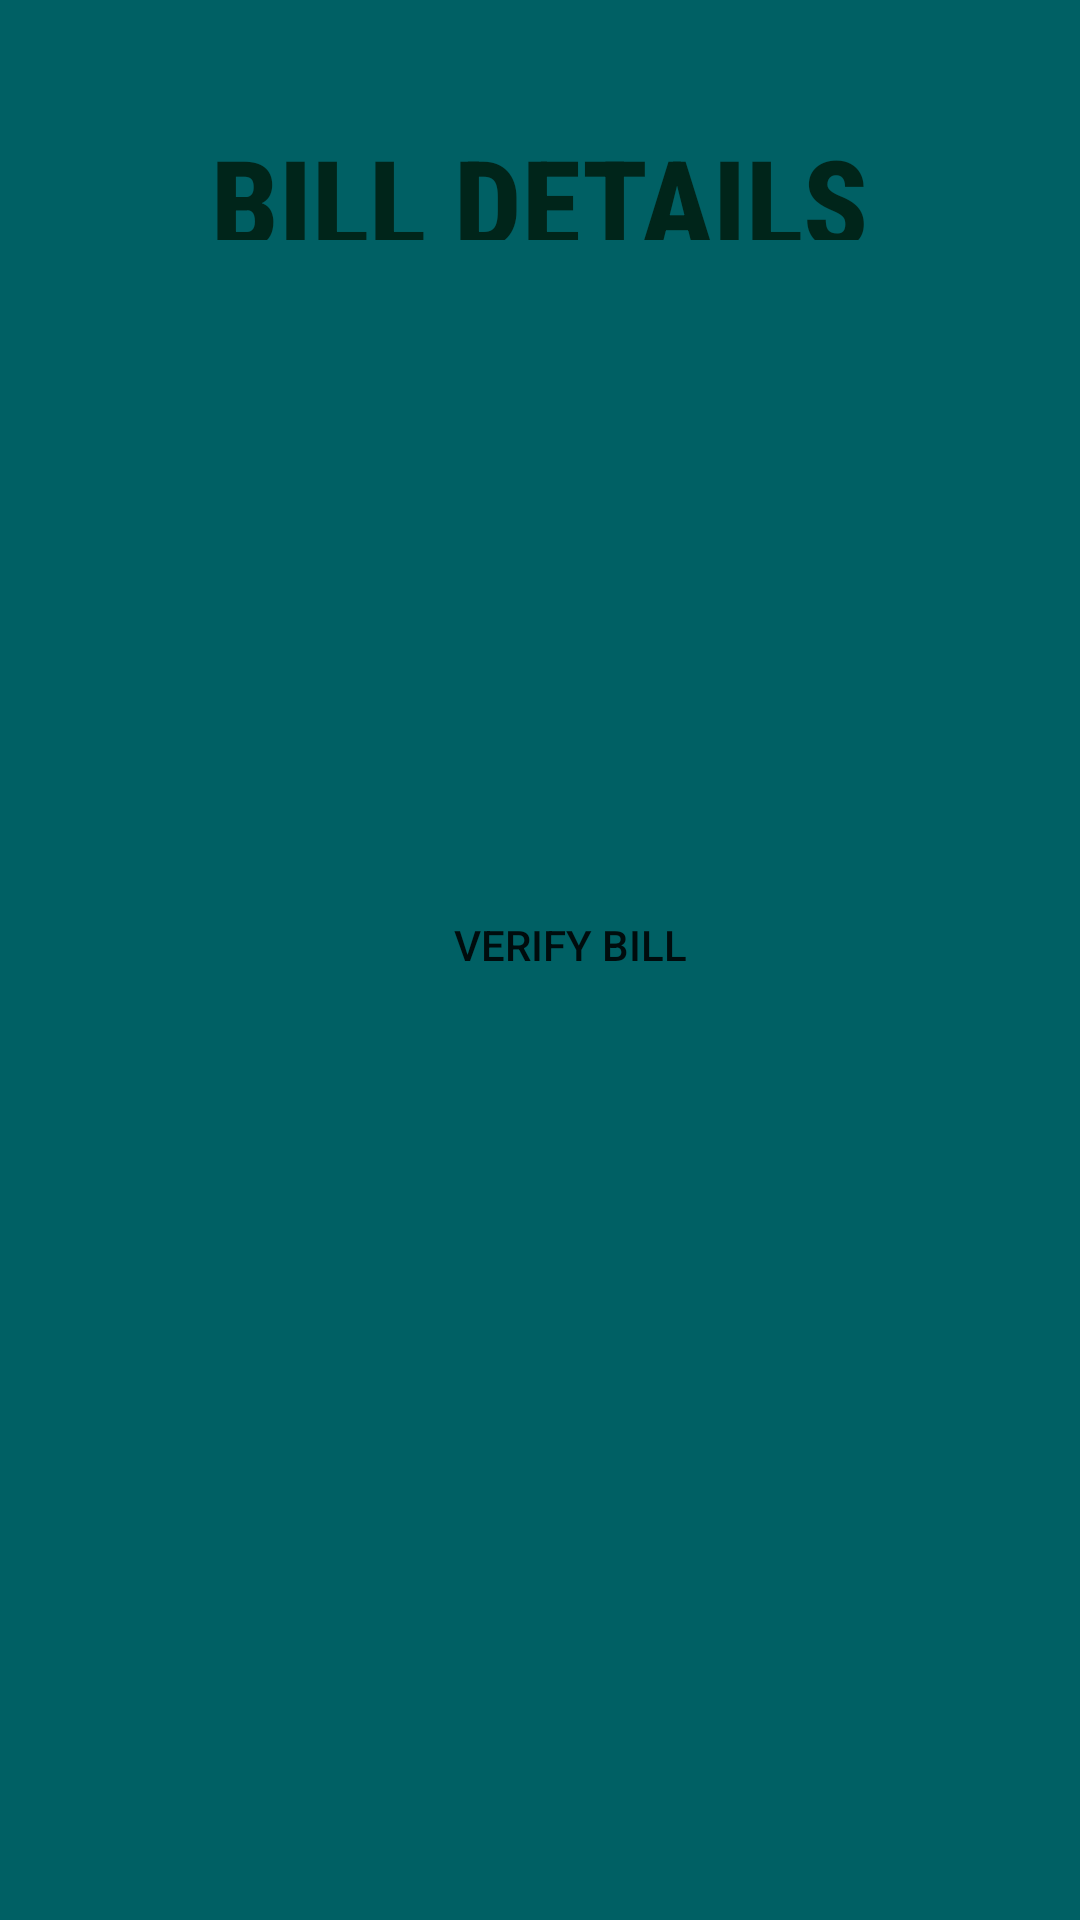

This screen was rendered from an Android layout file. Write that file and the resources it references.
<!-- AndroidManifest.xml: application theme AppTheme -->
<!-- res/layout/verify_layout.xml -->
<?xml version="1.0" encoding="utf-8"?>
<RelativeLayout xmlns:android="http://schemas.android.com/apk/res/android"
    xmlns:app="http://schemas.android.com/apk/res-auto"
    xmlns:tools="http://schemas.android.com/tools"
    android:layout_width="match_parent"
    android:layout_height="match_parent"
    android:background="@color/colorPrimaryDark"
    tools:context=".MainActivity">

    <TextView
        android:id="@+id/title"
        android:layout_width="wrap_content"
        android:layout_height="40dp"
        android:layout_marginLeft="40dp"
        android:layout_marginTop="40dp"
        android:fontFamily="sans-serif-condensed-medium"
        android:layout_centerHorizontal="true"
        android:text="BILL DETAILS"
        android:textColor="#00251a"
        android:textSize="40dp"
        android:textStyle="bold"
        />

    <LinearLayout
        android:layout_margin="50dp"
        android:layout_width="300dp"
        android:orientation="vertical"
        android:layout_below="@+id/title"
        android:layout_height="wrap_content">

        <TextView
            android:layout_marginLeft="40dp"
            android:layout_marginTop="40dp"
            android:id="@+id/sbn"
            android:textSize="24dp"
            android:fontFamily="monospace"
            android:textColor="#00251a"
            android:layout_width="200dp"
            android:layout_height="40dp" />
        <TextView
            android:layout_marginLeft="40dp"
            android:layout_marginTop="20dp"
            android:id="@+id/scn"
            android:fontFamily="monospace"
            android:textColor="#00251a"
            android:layout_width="200dp"
            android:layout_height="40dp" />
        <Button
            android:id="@+id/verifyBtn"
            android:layout_marginLeft="65dp"
            android:layout_marginBottom="20sp"
            android:text="Verify Bill"
            android:background="@drawable/rectanglebutton"
            android:layout_marginTop="20dp"
            android:layout_width="150dp"
            android:layout_height="50dp" />
    </LinearLayout>


</RelativeLayout>
<!-- resources referenced by this layout -->
<resources>
  <color name="colorPrimaryDark">#006064</color>
  <style name="AppTheme" parent="Theme.AppCompat.Light.DarkActionBar">
          
          <item name="colorPrimary">@color/colorPrimary</item>
          <item name="colorPrimaryDark">@color/colorPrimaryDark</item>
          <item name="colorAccent">@color/colorAccent</item>
      </style>
  <color name="colorPrimary">#2962ff</color>
  <color name="colorAccent">#b2ebf2</color>
</resources>
